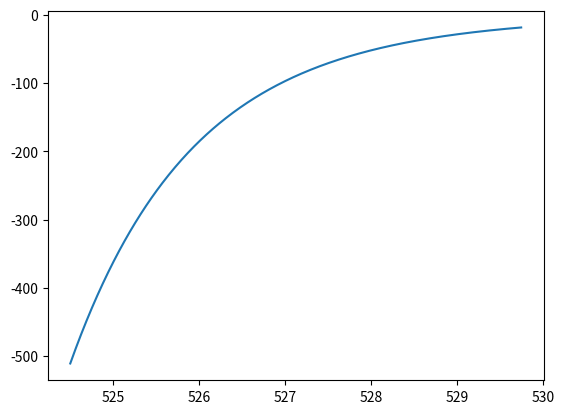

This figure's Python source:
from scipy.special import spherical_jn, spherical_yn
import numpy as np
import matplotlib.pyplot as plt

l = 720
n_w = 1.326
n_p = 1.572
X_r = 524.5
R_r = 5.6*10**(-5)
R_p = 7.5*10**(-7)
k = X_r/R_r


def f_sc_phi(x,theta):
    f = (2/3)*(n_w**2)*((X_r**3)/x)*((R_p**3)/(R_r**3))*(((n_p**2)-(n_w**2))/((n_p**2)+(2*(n_w**2))))
    g = np.sin(theta)**(2*l-3)
    numerator = (l*(1+np.sin(theta))- np.cos(2*theta))\
                *((spherical_jn(l,n_w*x)*spherical_jn(l,n_w*x))+(spherical_yn(l,n_w*x)*spherical_yn(l,n_w*x)))
    denominator = ((spherical_jn(l,n_w*X_r)*spherical_jn(l,n_w*X_r,True))\
                   +(spherical_yn(l,n_w*X_r)*spherical_yn(l,n_w*X_r,True)))
    m = numerator/denominator
    final = f*g*m
    return final

g = np.linspace(X_r,X_r*1.01,500)
y = f_sc_phi(g,np.pi/2)
plt.plot(g,y)
plt.show()
    
    
